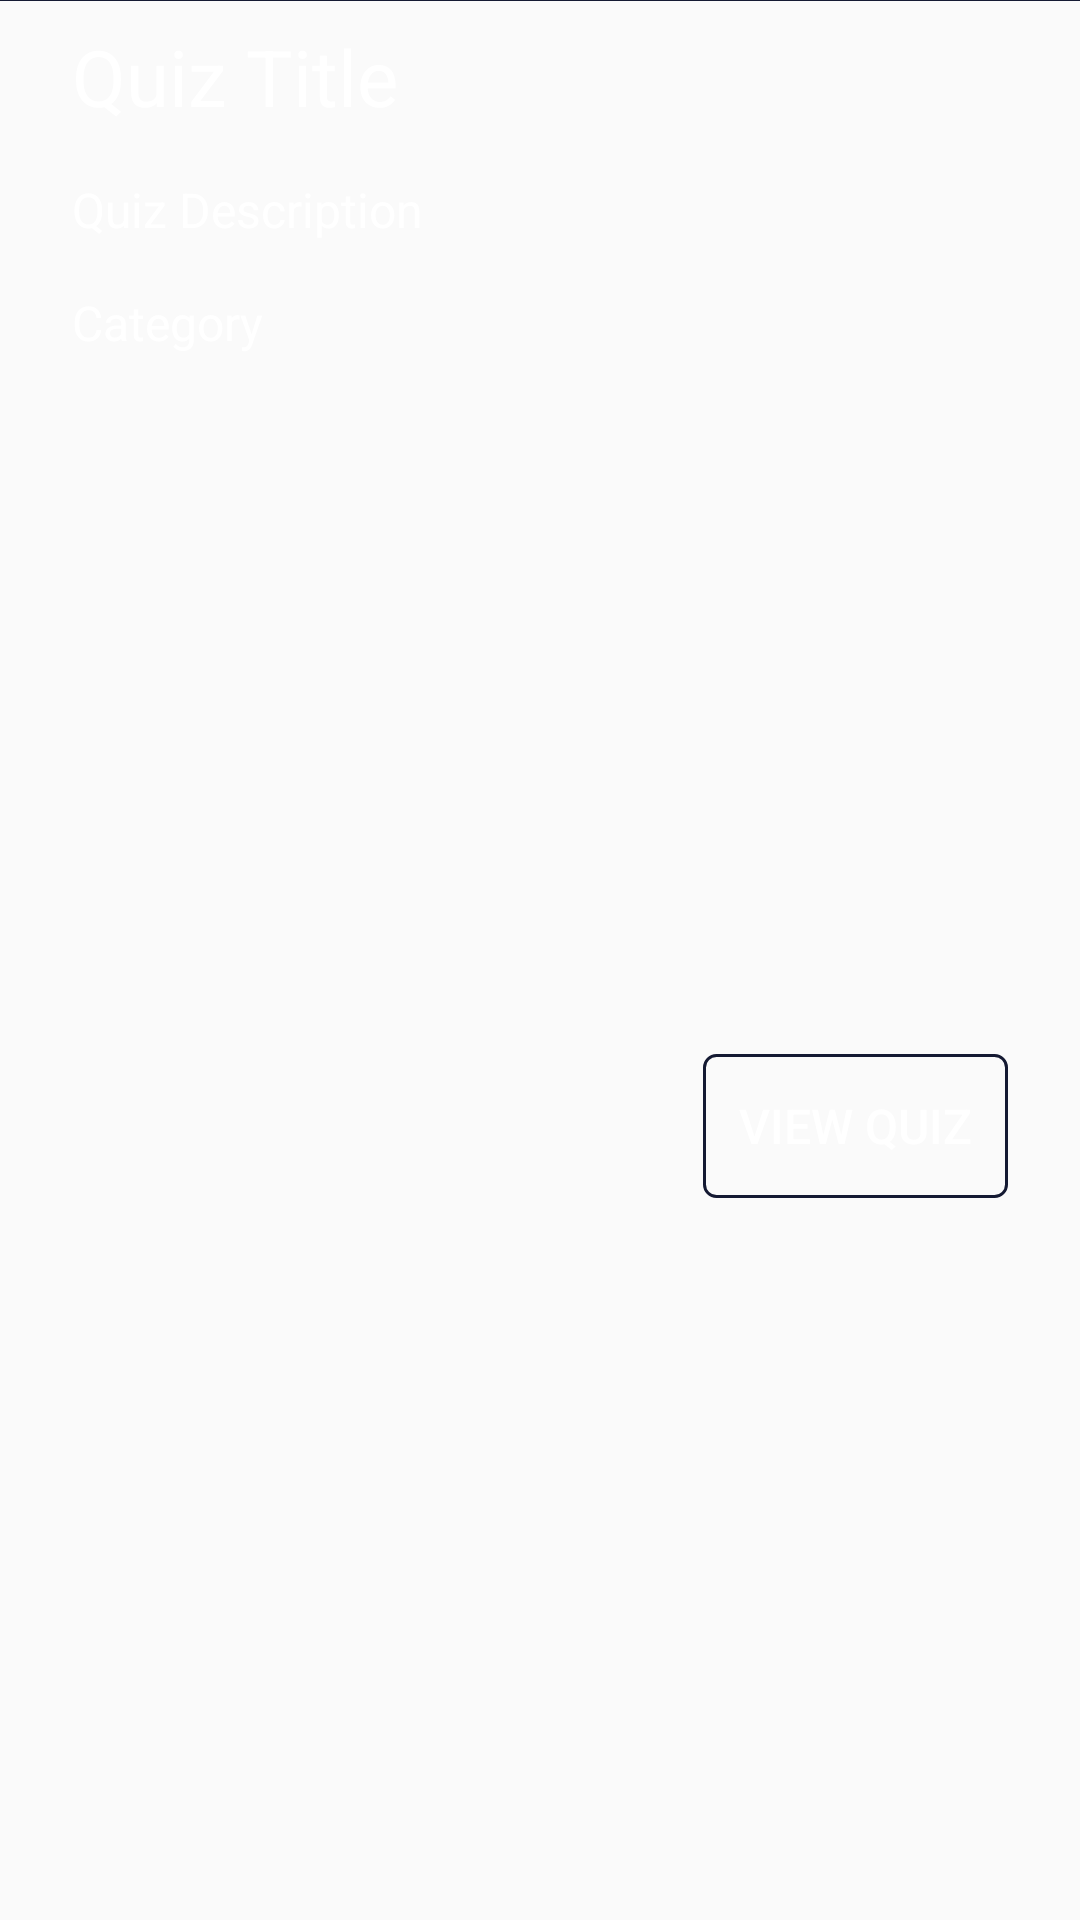

The Android layout XML behind this screen, and the referenced resources:
<!-- AndroidManifest.xml: application theme AppTheme -->
<!-- res/layout/single_list_item.xml -->
<?xml version="1.0" encoding="utf-8"?>
<androidx.constraintlayout.widget.ConstraintLayout xmlns:android="http://schemas.android.com/apk/res/android"
    xmlns:app="http://schemas.android.com/apk/res-auto"
    xmlns:tools="http://schemas.android.com/tools"
    android:layout_width="match_parent"
    android:layout_height="wrap_content"
    android:layout_margin="16dp"
    android:background="@drawable/dark_bg">

    <androidx.cardview.widget.CardView
        android:id="@+id/quiz_card"
        app:cardCornerRadius="6dp"
        android:layout_width="0dp"
        android:layout_height="wrap_content"
        app:cardBackgroundColor="@color/colorPrimaryDark"
        app:layout_constraintEnd_toEndOf="parent"
        app:layout_constraintStart_toStartOf="parent"
        app:layout_constraintTop_toTopOf="parent">

    <ImageView
        android:id="@+id/list_image"
        android:layout_width="match_parent"
        android:layout_height="wrap_content"
        android:scaleType="centerCrop"
        app:layout_constraintEnd_toEndOf="parent"
        app:layout_constraintStart_toStartOf="parent"
        app:layout_constraintTop_toTopOf="parent"
        app:srcCompat="@drawable/placeholder_image" />
    </androidx.cardview.widget.CardView>

    <View
        android:id="@+id/image_cover_view"
        android:layout_width="0dp"
        android:layout_height="56dp"
        android:background="@drawable/image_cover"
        android:translationZ="10dp"
        app:layout_constraintBottom_toBottomOf="@id/quiz_card"
        app:layout_constraintEnd_toEndOf="@id/quiz_card"
        app:layout_constraintStart_toStartOf="@id/quiz_card" />

    <TextView
        android:id="@+id/list_title"
        android:layout_width="wrap_content"
        android:layout_height="wrap_content"
        android:layout_marginStart="24dp"
        android:layout_marginTop="8dp"
        android:text="Quiz Title"
        android:textColor="@color/white"
        android:textSize="26sp"
        app:layout_constraintStart_toStartOf="parent"
        app:layout_constraintTop_toBottomOf="@+id/quiz_card" />

    <TextView
        android:id="@+id/list_desc"
        android:layout_width="wrap_content"
        android:layout_height="wrap_content"
        android:layout_marginStart="24dp"
        android:layout_marginTop="16dp"
        android:text="Quiz Description"
        android:textColor="@android:color/white"
        android:textSize="16sp"
        app:layout_constraintStart_toStartOf="parent"
        app:layout_constraintTop_toBottomOf="@+id/list_title"
        app:lineHeight="28dp" />

    <TextView
        android:id="@+id/list_difficulty"
        android:layout_width="wrap_content"
        android:layout_height="wrap_content"
        android:layout_marginStart="24dp"
        android:layout_marginTop="16dp"
        android:text="Category"
        android:textColor="@color/white"
        android:textSize="16sp"
        app:layout_constraintStart_toStartOf="parent"
        app:layout_constraintTop_toBottomOf="@+id/list_desc" />

    <Button
        android:id="@+id/list_btn"
        android:layout_width="wrap_content"
        android:layout_height="wrap_content"
        android:layout_marginTop="16dp"
        android:layout_marginEnd="24dp"
        android:layout_marginBottom="24dp"
        android:background="@drawable/outline_btn_bg"
        android:padding="12dp"
        android:text="View Quiz"
        android:textColor="@color/white"
        android:textSize="16sp"
        app:layout_constraintBottom_toBottomOf="parent"
        app:layout_constraintEnd_toEndOf="parent"
        app:layout_constraintTop_toBottomOf="@+id/list_difficulty" />
</androidx.constraintlayout.widget.ConstraintLayout>
<!-- resources referenced by this layout -->
<resources>
  <color name="colorPrimaryDark">#141932</color>
  <color name="white">#fff</color>
  <!-- drawable image_cover (drawable) -->
  <?xml version="1.0" encoding="utf-8"?>
  <shape xmlns:android="http://schemas.android.com/apk/res/android">
      <gradient android:startColor="@android:color/transparent"
          android:endColor="@color/colorPrimaryDark"
          android:type="linear"
          android:angle="-90"
          />
  </shape>
  <!-- drawable outline_btn_bg (drawable) -->
  <?xml version="1.0" encoding="utf-8"?>
  <selector xmlns:android="http://schemas.android.com/apk/res/android">
      <item>
          <shape>
              <corners android:radius="4dp" />
              <stroke android:color="@color/colorPrimary" android:width="1dp" />
          </shape>
      </item>
  </selector>
  <style name="AppTheme" parent="Theme.AppCompat.Light.DarkActionBar">
          
          <item name="colorPrimary">@color/colorPrimary</item>
          <item name="colorPrimaryDark">@color/colorPrimaryDark</item>
          <item name="colorAccent">@color/colorAccent</item>
  
      </style>
  <color name="colorPrimary">#141932</color>
  <color name="colorAccent">#D81B60</color>
</resources>
